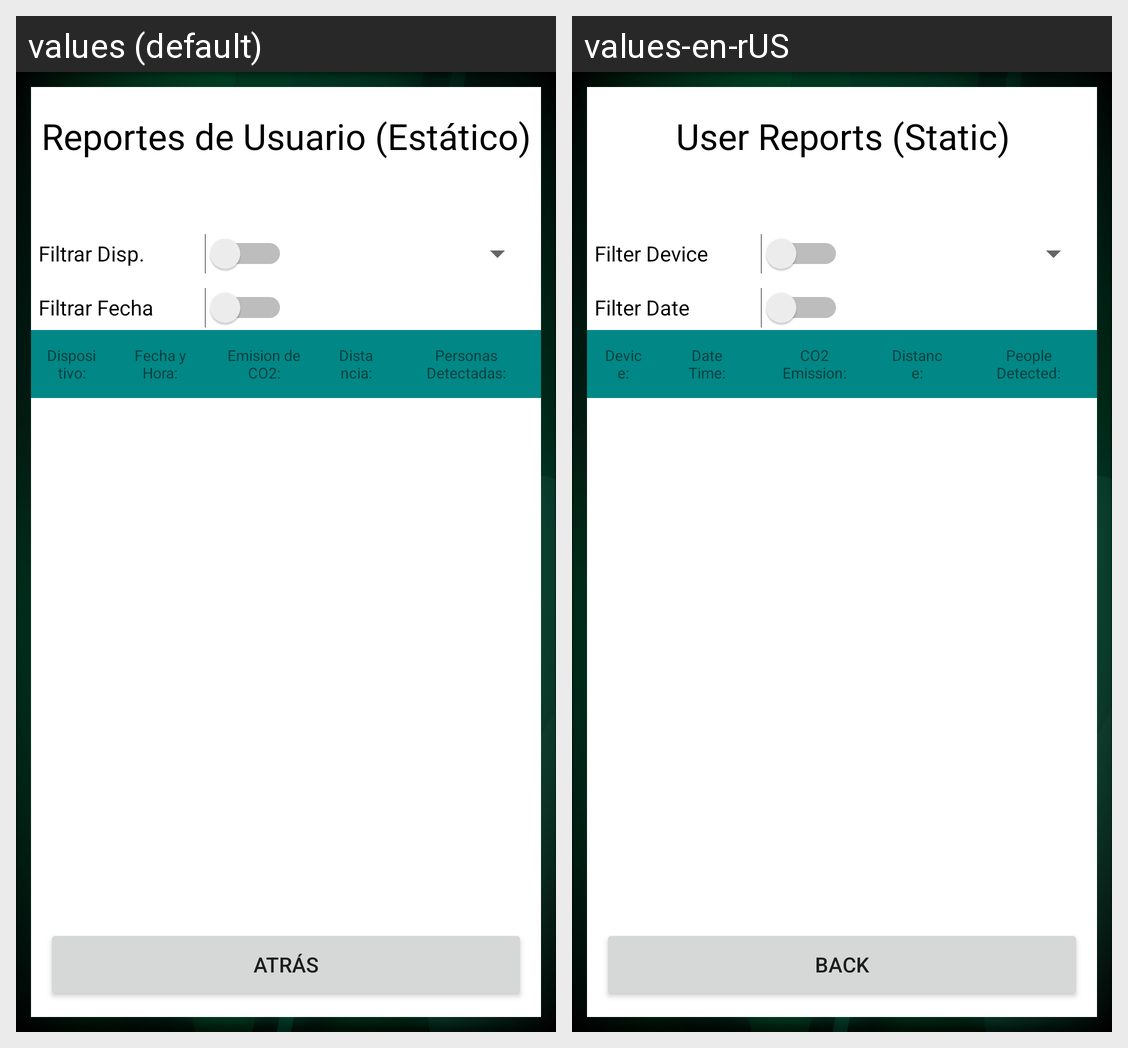

Here is an Android app screen in its default locale and in the app's own translations. Write out the translated-string differences for the strings that appear on this screen.
Android screen res/layout/activity_rsuactivity.xml rendered under 2 locales, left to right: values (default), values-en-rUS. Device: Nexus 5 (rendered at 1080×1920; each locale shown at half size, 540×960, under a caption strip naming it); theme Theme.LoginRegister.
Strings drawn on this screen, with the default value and each locale's value (text and hints the layout hard-codes, and strings that could not be matched under every locale, appear in the picture but are not listed):

btn_reportuser
  values: Reportes de Usuario (Estático)
  values-en-rUS: User Reports (Static)

sw_report_device
  values: Filtrar Disp.
  values-en-rUS: Filter Device

sw_report_date
  values: Filtrar Fecha
  values-en-rUS: Filter Date

str_device
  values: Dispositivo:
  values-en-rUS: Device:

str_datetime
  values: Fecha y Hora:
  values-en-rUS: Date Time:

str_co2
  values: Emision de CO2:
  values-en-rUS: CO2 Emission:

str_dist
  values: Distancia:
  values-en-rUS: Distance:

str_personcounter
  values: Personas Detectadas:
  values-en-rUS: People Detected:

btn_back
  values: Atrás
  values-en-rUS: Back
